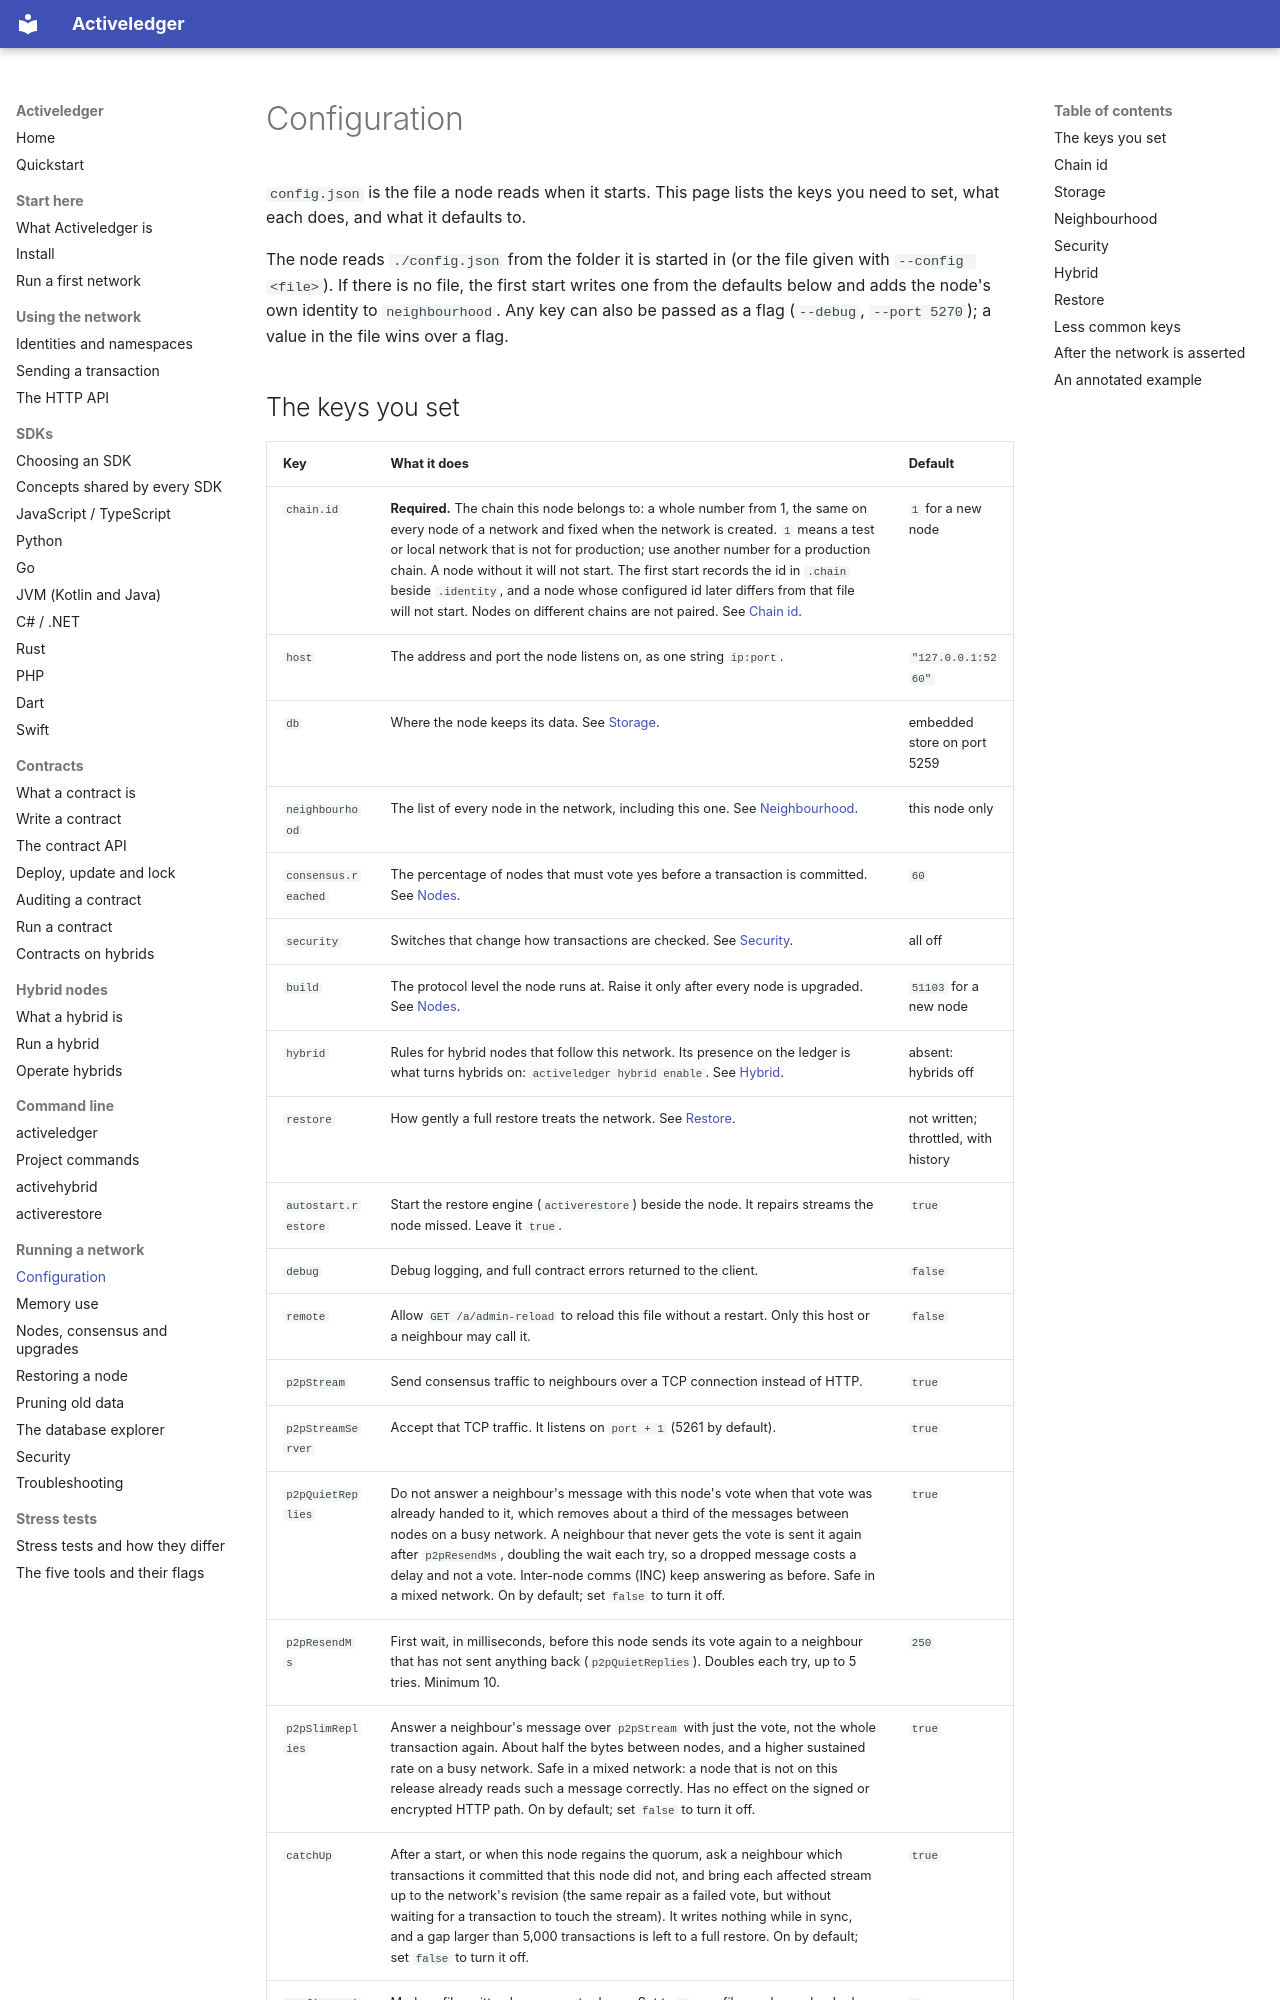

repository: activeledger/activeledger · page: operate/configuration/index.html · generator: mkdocs

# Configuration

`config.json` is the file a node reads when it starts. This page lists the keys you need to set, what each does, and what it defaults to.

The node reads `./config.json` from the folder it is started in (or the file given with `--config <file>`). If there is no file, the first start writes one from the defaults below and adds the node's own identity to `neighbourhood`. Any key can also be passed as a flag (`--debug`, `--port 5270`); a value in the file wins over a flag.
